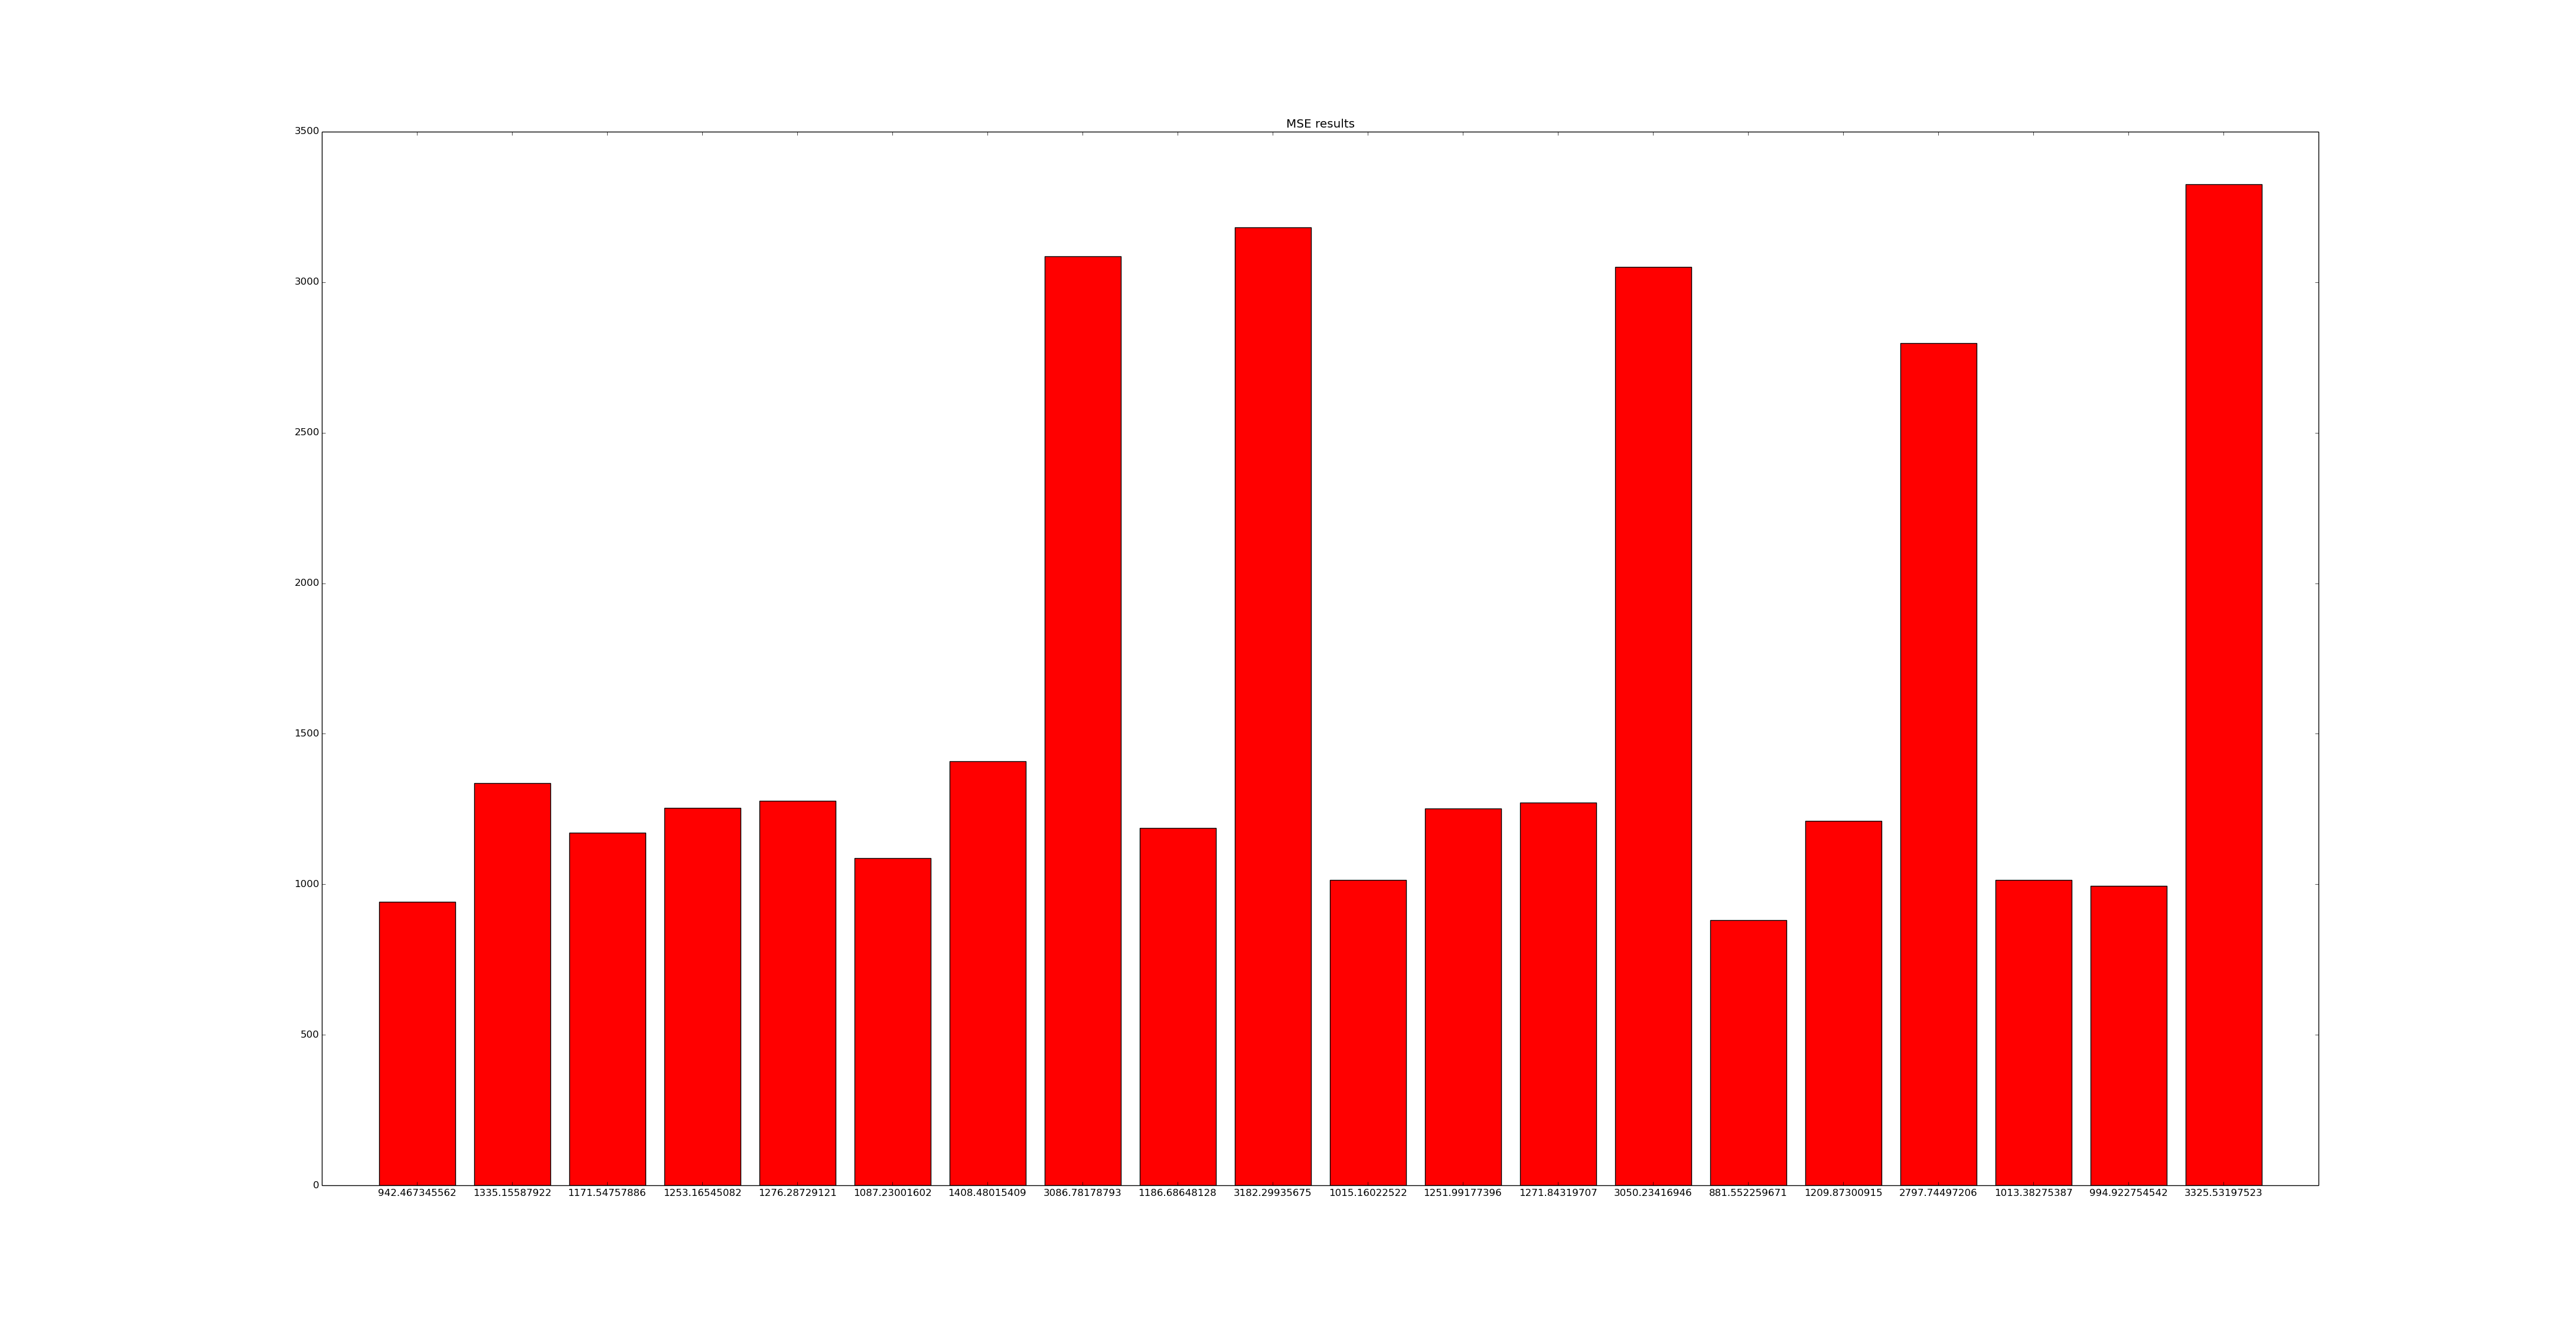

Generate this figure with Python:
import numpy as np
from sklearn import datasets, linear_model
from sklearn import cross_validation
import matplotlib.pyplot as plt

# features columns: 
# 0 user_id
# 1 first_week
# 2 first_month
# 3 items
# 4 views

f = open("test.csv")
data = np.loadtxt(f, delimiter=",")

Y = data[:, 2]
X = data[:, [1, 3, 4]] #first_week, item, views

X_training, X_test, Y_training, Y_test = cross_validation.train_test_split(
	X, Y, test_size=0.2, random_state=2)


print "Dataset prepared", "\n"

# average as result
avg = np.mean(Y_training)
print avg
result = np.mean((Y_test - avg) ** 2)
print "Average: ", result, "\n"
####################

# copy first_week colums as result

result = np.mean((Y_test - X_test[:, 0]) ** 2)
print "Copy first week: ", result, "\n"
####################


#ShuffleSplit with linear regression
N = len(X)
iter_number = 20
ss = cross_validation.ShuffleSplit(N, n_iter=iter_number, test_size=0.2,
	random_state=0)
MSE = 0
results = []
for train_index, test_index in ss:
	X_training, Y_training, X_test, Y_test = [], [], [], []
	for i in train_index:
		X_training.append(X[i])
		Y_training.append(Y[i])
	for i in test_index:
		X_test.append(X[i])
		Y_test.append(Y[i])
	regr = linear_model.LinearRegression()
	regr.fit(X_training, Y_training)
	res = np.mean((regr.predict(X_test) - Y_test) ** 2)
	MSE += res
	results.append(res)
	print ("Residual sum of squares: %.2f"
      		% res)
      	print ('Variance score: %.2f' % regr.score(X_test, Y_test))
	print "\n" 
print ("MSE: %.2f" % 
	(MSE/iter_number))
	
plt.figure()
plt.title("MSE results")
plt.bar(range(0, iter_number), results,
       color="r", align="center")
plt.xticks(range(0, iter_number), results)
plt.xlim([-1, iter_number])
plt.show()
